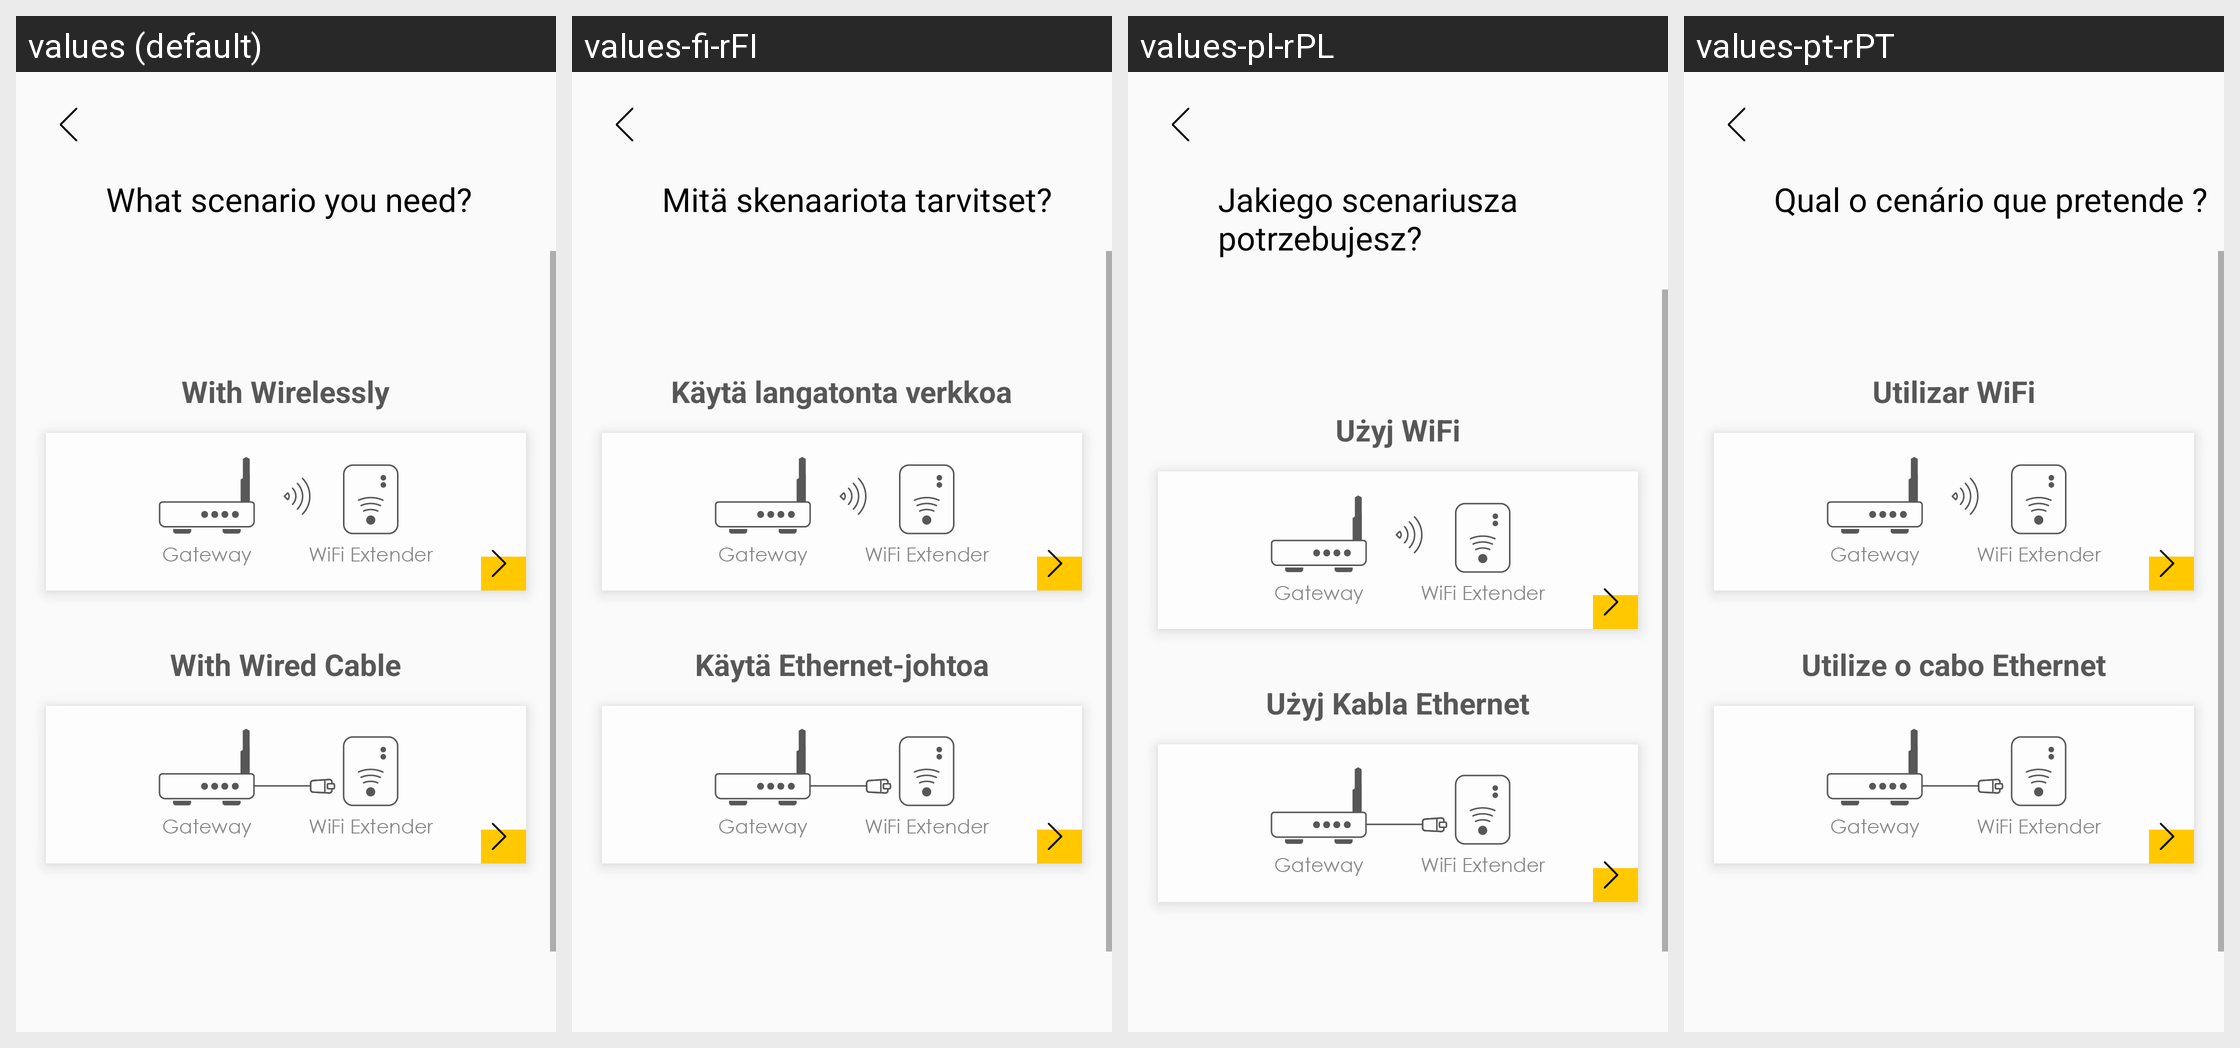

Locale-by-locale string values for the Android screen shown in this grid:
Android screen res/layout/fragment_add_mesh.xml rendered under 4 locales, left to right: values (default), values-fi-rFI, values-pl-rPL, values-pt-rPT. Device: Nexus 5 (rendered at 1080×1920; each locale shown at half size, 540×960, under a caption strip naming it); theme AppTheme.
Other locales in the repository, not shown: values-cs-rCZ, values-da-rDK, values-de-rDE, values-es-rES, values-fr-rFR, values-it-rIT, values-nb-rNO, values-nl-rNL, values-no-rNO, values-ru-rRU, values-tr-rTR.
Strings drawn on this screen, with the default value and each locale's value (text and hints the layout hard-codes, and strings that could not be matched under every locale, appear in the picture but are not listed):

mesh_title
  values: What scenario you need?
  values-fi-rFI: Mitä skenaariota tarvitset?
  values-pl-rPL: Jakiego scenariusza potrzebujesz?
  values-pt-rPT: Qual o cenário que pretende ?

mesh_with_wireless
  values: With Wirelessly
  values-fi-rFI: Käytä langatonta verkkoa
  values-pl-rPL: Użyj WiFi
  values-pt-rPT: Utilizar WiFi

mesh_with_wire
  values: With Wired Cable
  values-fi-rFI: Käytä Ethernet-johtoa
  values-pl-rPL: Użyj Kabla Ethernet
  values-pt-rPT: Utilize o cabo Ethernet
